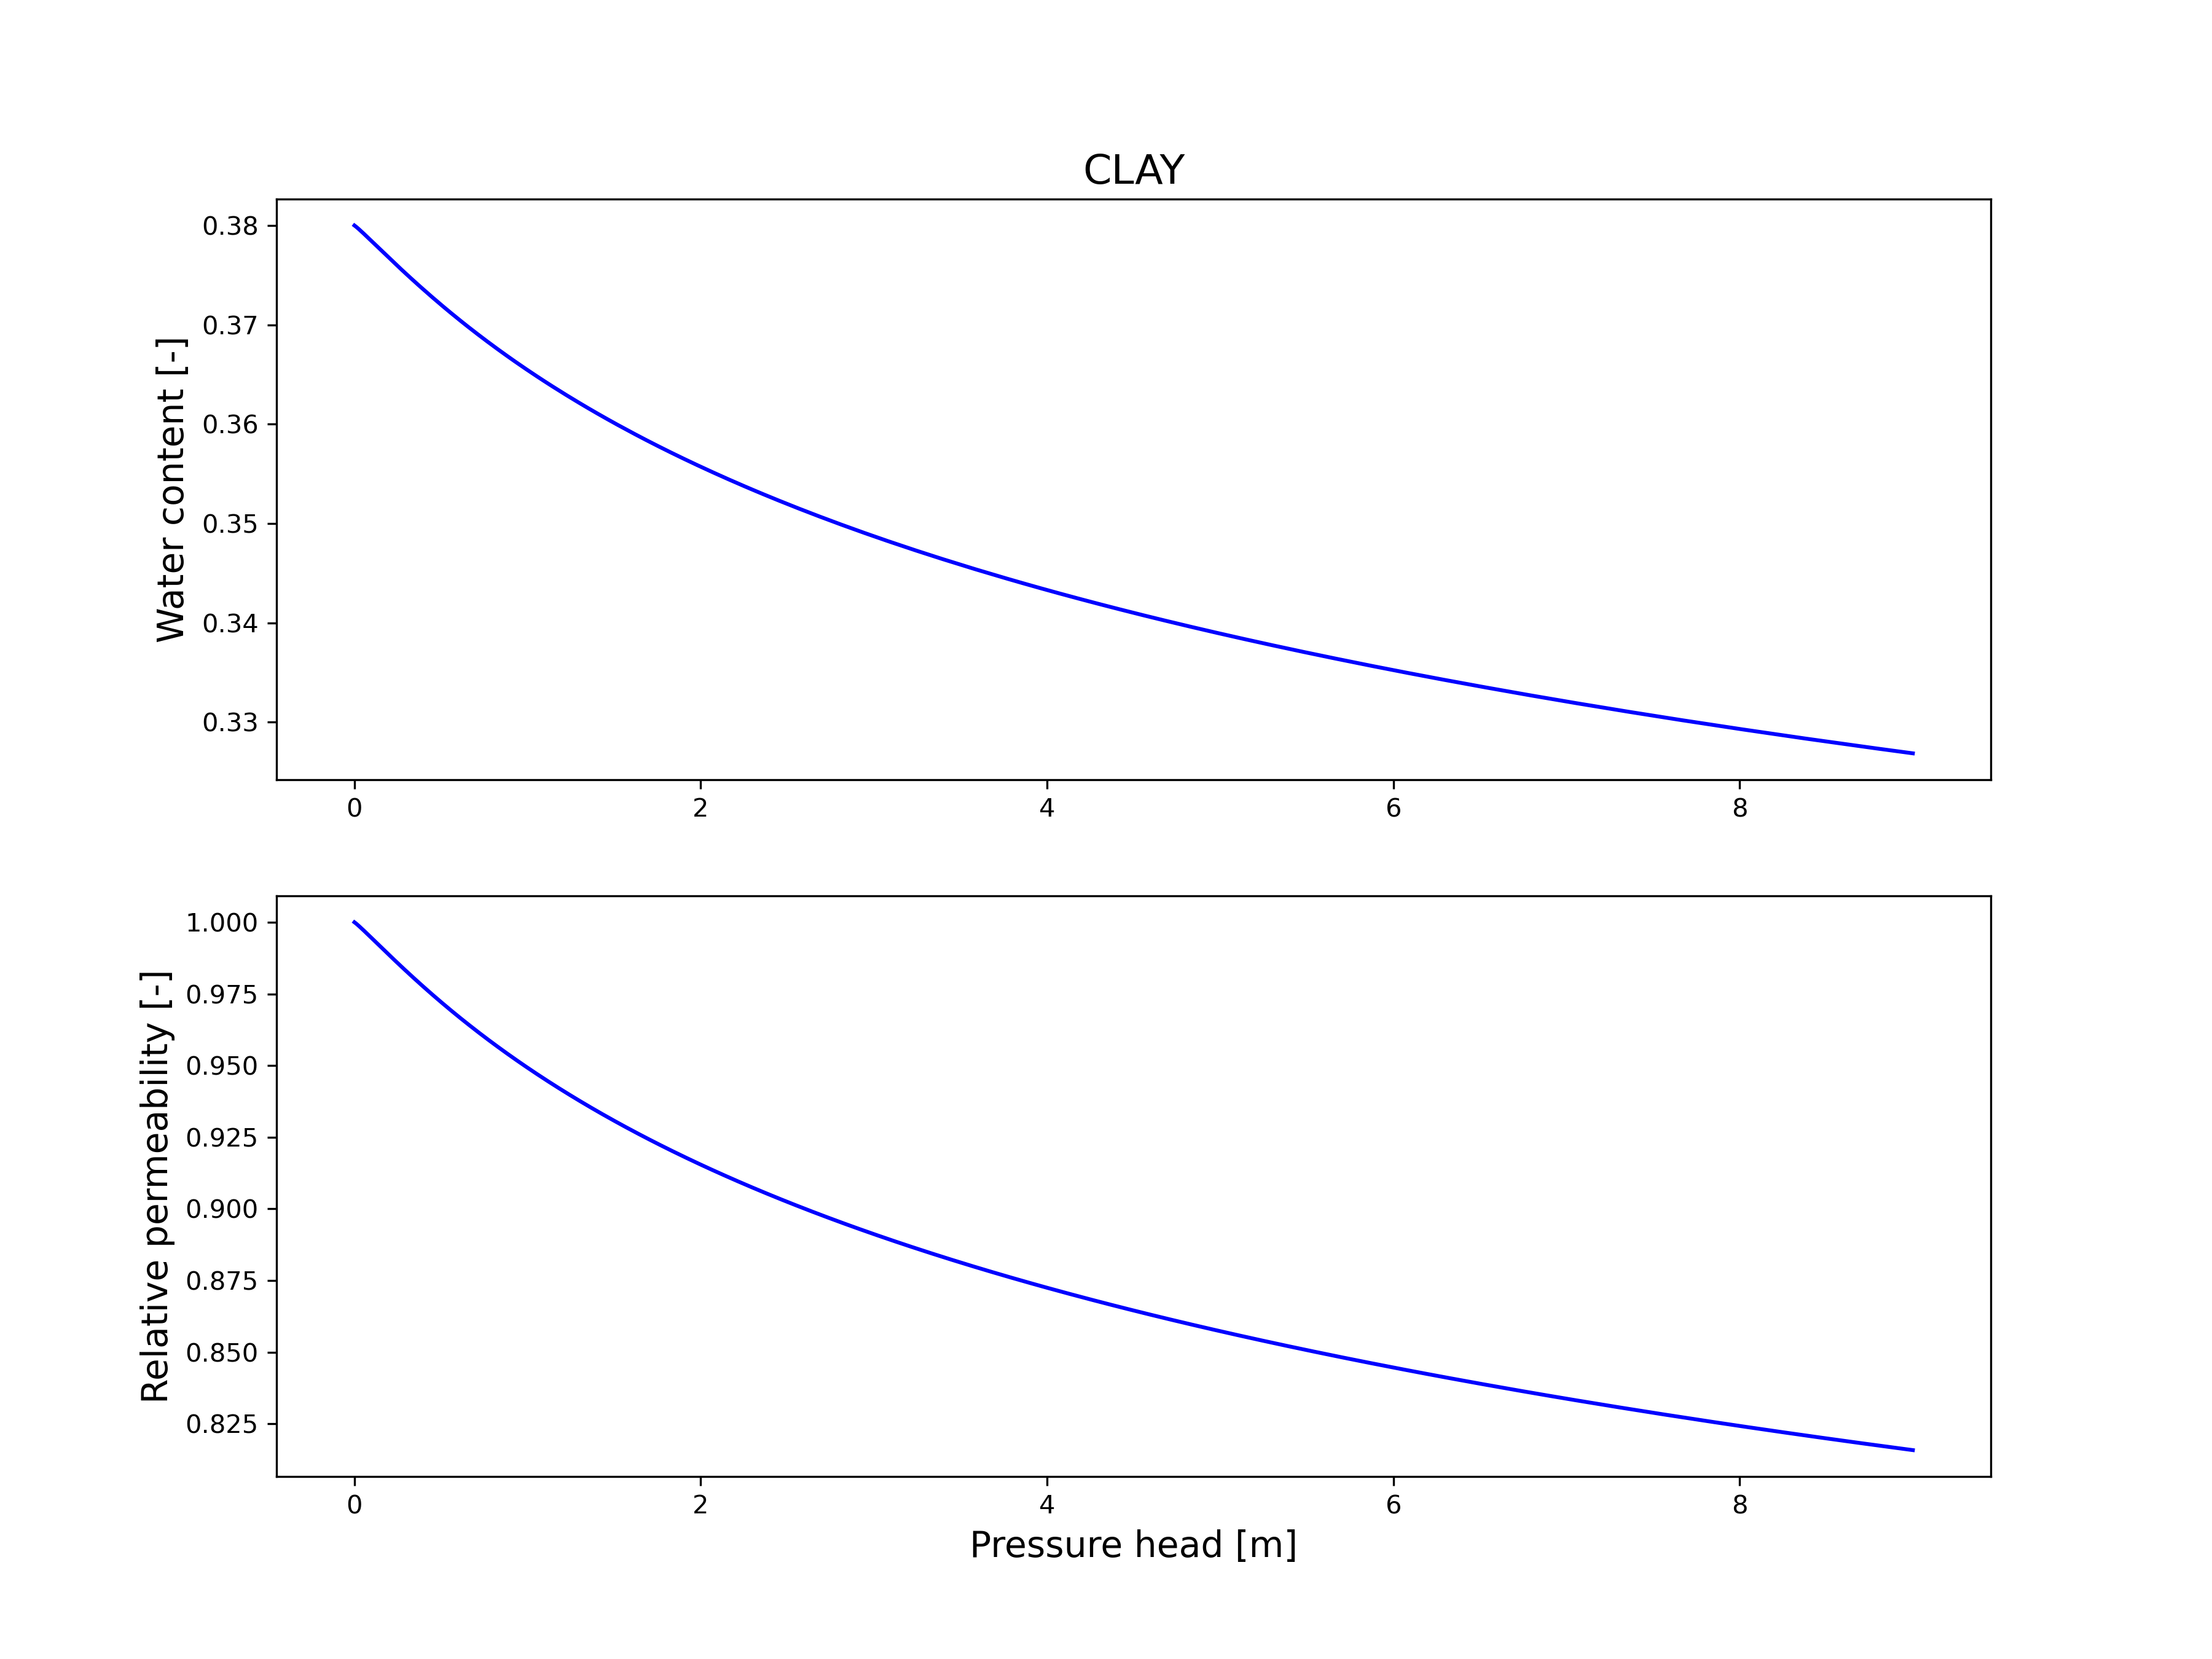

Data behind this chart, as committed beside it:
h[m], water_content[-], rel_perm[-]
0.000000, 0.38, 1
0.009009, 0.3799, 0.9996
0.01802, 0.3797, 0.9991
0.02703, 0.3796, 0.9986
0.03604, 0.3795, 0.9981
0.04505, 0.3793, 0.9976
0.05405, 0.3792, 0.9971
0.06306, 0.379, 0.9966
0.07207, 0.3789, 0.9961
0.08108, 0.3787, 0.9956
0.09009, 0.3786, 0.995
0.0991, 0.3784, 0.9945
0.1081, 0.3783, 0.994
0.1171, 0.3781, 0.9935
0.1261, 0.378, 0.9929
0.1351, 0.3778, 0.9924
0.1441, 0.3777, 0.9919
0.1532, 0.3775, 0.9913
0.1622, 0.3774, 0.9908
0.1712, 0.3772, 0.9903
0.1802, 0.3771, 0.9898
0.1892, 0.3769, 0.9892
0.1982, 0.3768, 0.9887
0.2072, 0.3766, 0.9882
0.2162, 0.3765, 0.9877
0.2252, 0.3763, 0.9872
0.2342, 0.3762, 0.9866
0.2432, 0.376, 0.9861
0.2523, 0.3759, 0.9856
0.2613, 0.3757, 0.9851
0.2703, 0.3756, 0.9846
0.2793, 0.3754, 0.9841
0.2883, 0.3753, 0.9836
0.2973, 0.3751, 0.9831
0.3063, 0.375, 0.9826
0.3153, 0.3749, 0.9821
0.3243, 0.3747, 0.9816
0.3333, 0.3746, 0.9811
0.3423, 0.3744, 0.9806
0.3514, 0.3743, 0.9801
0.3604, 0.3741, 0.9796
0.3694, 0.374, 0.9791
0.3784, 0.3739, 0.9786
0.3874, 0.3737, 0.9781
0.3964, 0.3736, 0.9776
0.4054, 0.3734, 0.9771
0.4144, 0.3733, 0.9767
0.4234, 0.3732, 0.9762
0.4324, 0.373, 0.9757
0.4414, 0.3729, 0.9752
0.4505, 0.3728, 0.9747
0.4595, 0.3726, 0.9743
0.4685, 0.3725, 0.9738
0.4775, 0.3724, 0.9733
0.4865, 0.3722, 0.9729
0.4955, 0.3721, 0.9724
0.5045, 0.372, 0.9719
0.5135, 0.3718, 0.9715
0.5225, 0.3717, 0.971
0.5315, 0.3716, 0.9706
... 940 more rows
